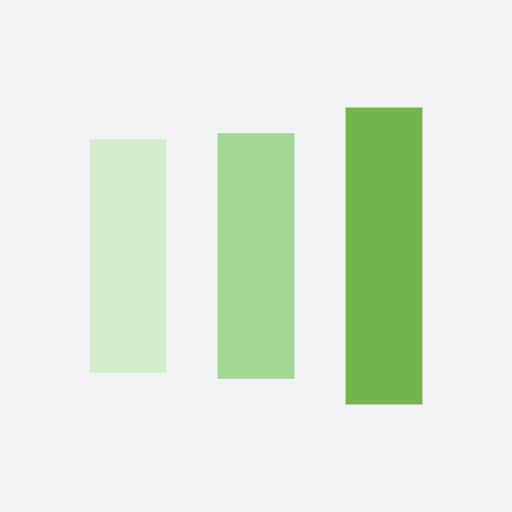
t = 0.00 s
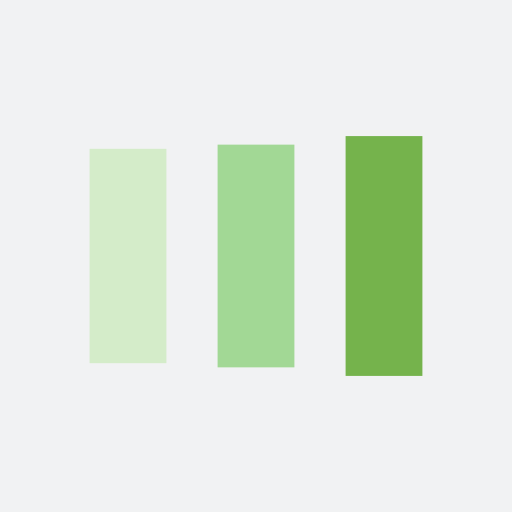
t = 0.13 s
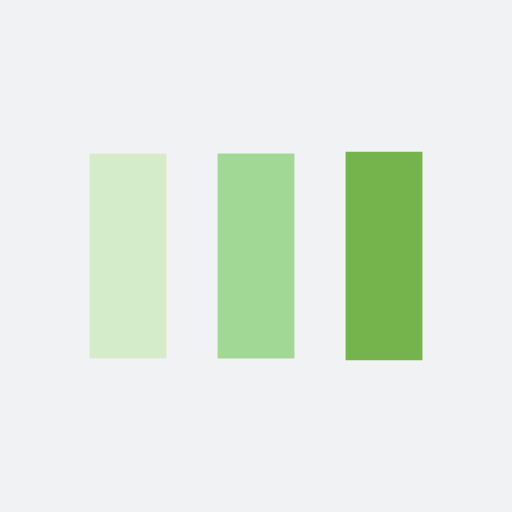
t = 0.38 s
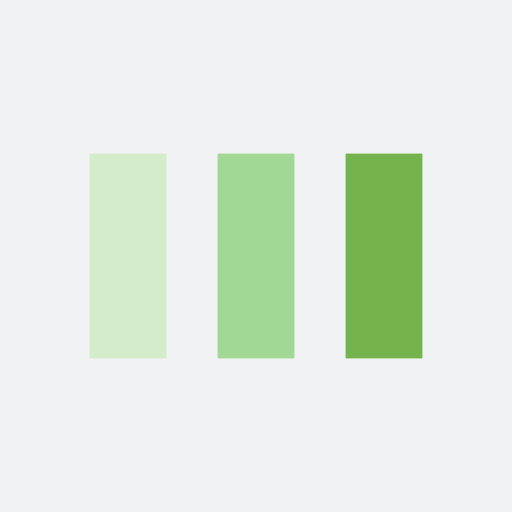
t = 0.50 s
t = 0.63 s: frame unchanged from t = 0.50 s, image omitted
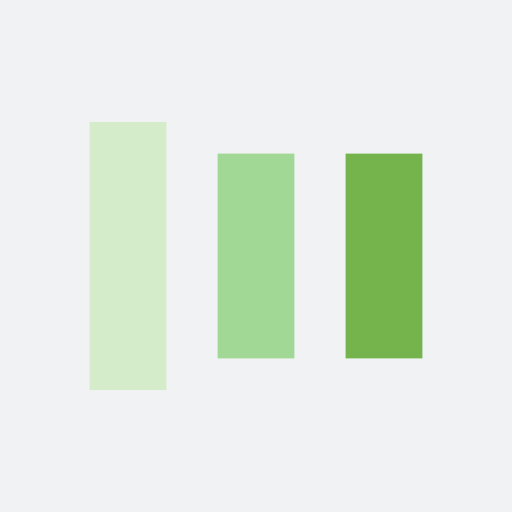
t = 0.88 s

The animated SVG that drew these frames (rendered in a browser with its animation timeline set to each time). Animation: 6 SMIL elements (animate=6); one cycle of 1.00 s, repeats indefinitely.

<?xml version="1.0" encoding="utf-8"?>
<svg xmlns="http://www.w3.org/2000/svg" xmlns:xlink="http://www.w3.org/1999/xlink" style="margin: auto; background: rgb(241, 242, 243); display: block; user-select: auto; shape-rendering: auto;" width="200px" height="200px" viewBox="0 0 100 100" preserveAspectRatio="xMidYMid">
  <rect x="17.5" y="30" width="15" height="40" fill="#d4ecc9" style="user-select: auto;">
    <animate attributeName="y" repeatCount="indefinite" dur="1s" calcMode="spline" keyTimes="0;0.5;1" values="18;30;30" keySplines="0 0.5 0.5 1;0 0.5 0.5 1" begin="-0.2s" />
    <animate attributeName="height" repeatCount="indefinite" dur="1s" calcMode="spline" keyTimes="0;0.5;1" values="64;40;40" keySplines="0 0.5 0.5 1;0 0.5 0.5 1" begin="-0.2s" />
  </rect>
  <rect x="42.5" y="30" width="15" height="40" fill="#a2d895" style="user-select: auto;">
    <animate attributeName="y" repeatCount="indefinite" dur="1s" calcMode="spline" keyTimes="0;0.5;1" values="21;30;30" keySplines="0 0.5 0.5 1;0 0.5 0.5 1" begin="-0.1s" />
    <animate attributeName="height" repeatCount="indefinite" dur="1s" calcMode="spline" keyTimes="0;0.5;1" values="58;40;40" keySplines="0 0.5 0.5 1;0 0.5 0.5 1" begin="-0.1s" />
  </rect>
  <rect x="67.5" y="30" width="15" height="40" fill="#75b34c" style="user-select: auto;">
    <animate attributeName="y" repeatCount="indefinite" dur="1s" calcMode="spline" keyTimes="0;0.5;1" values="21;30;30" keySplines="0 0.5 0.5 1;0 0.5 0.5 1" />
    <animate attributeName="height" repeatCount="indefinite" dur="1s" calcMode="spline" keyTimes="0;0.5;1" values="58;40;40" keySplines="0 0.5 0.5 1;0 0.5 0.5 1" />
  </rect>
</svg>
